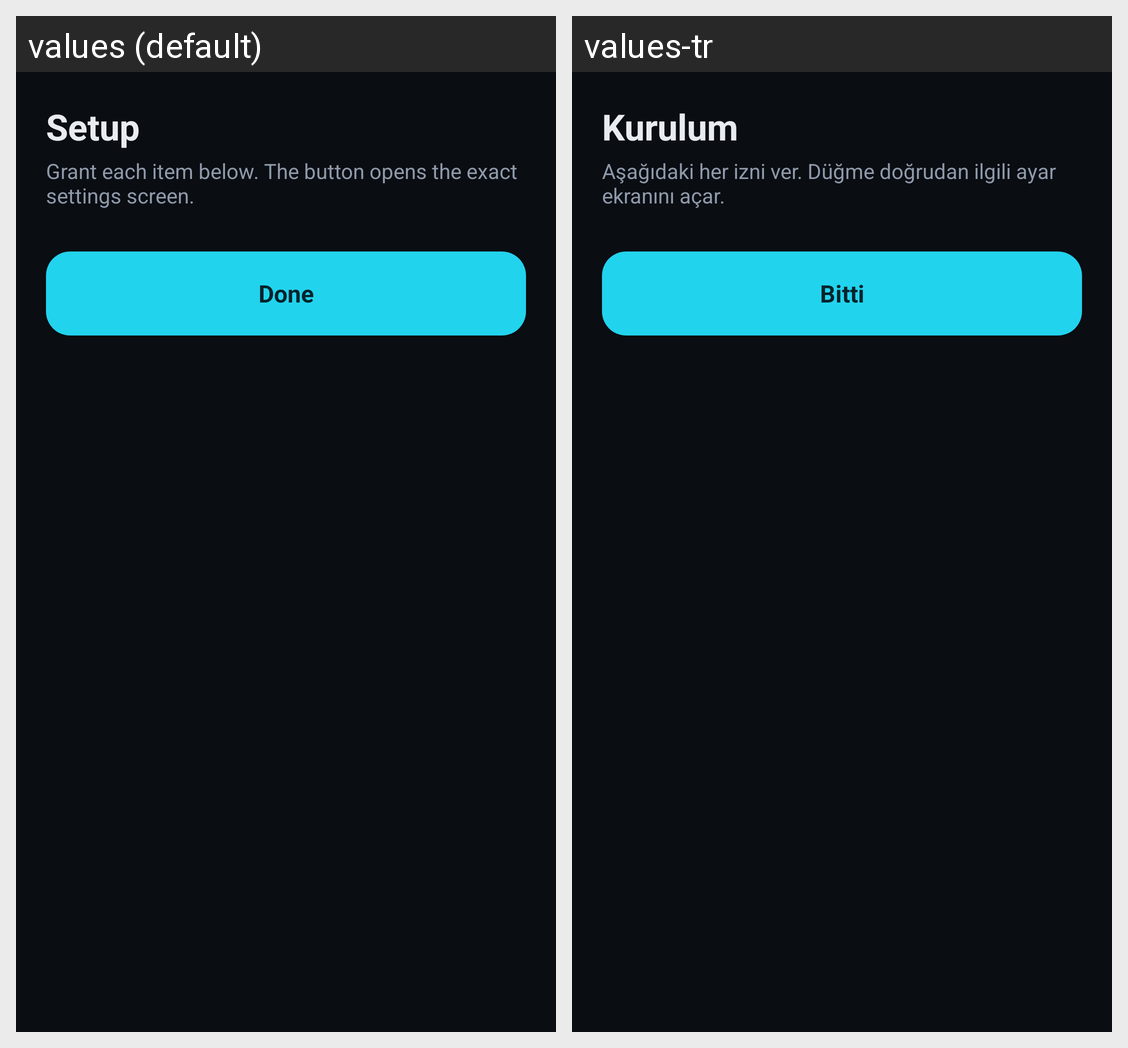

Here is an Android app screen in its default locale and in the app's own translations. Write out the translated-string differences for the strings that appear on this screen.
Android screen res/layout/activity_setup.xml rendered under 2 locales, left to right: values (default), values-tr. Device: Nexus 5 (rendered at 1080×1920; each locale shown at half size, 540×960, under a caption strip naming it); theme Theme.DuoPanel.
Strings drawn on this screen, with the default value and each locale's value (text and hints the layout hard-codes, and strings that could not be matched under every locale, appear in the picture but are not listed):

setup_title
  values: Setup
  values-tr: Kurulum

setup_intro
  values: Grant each item below. The button opens the exact settings screen.
  values-tr: Aşağıdaki her izni ver. Düğme doğrudan ilgili ayar ekranını açar.

finish
  values: Done
  values-tr: Bitti
